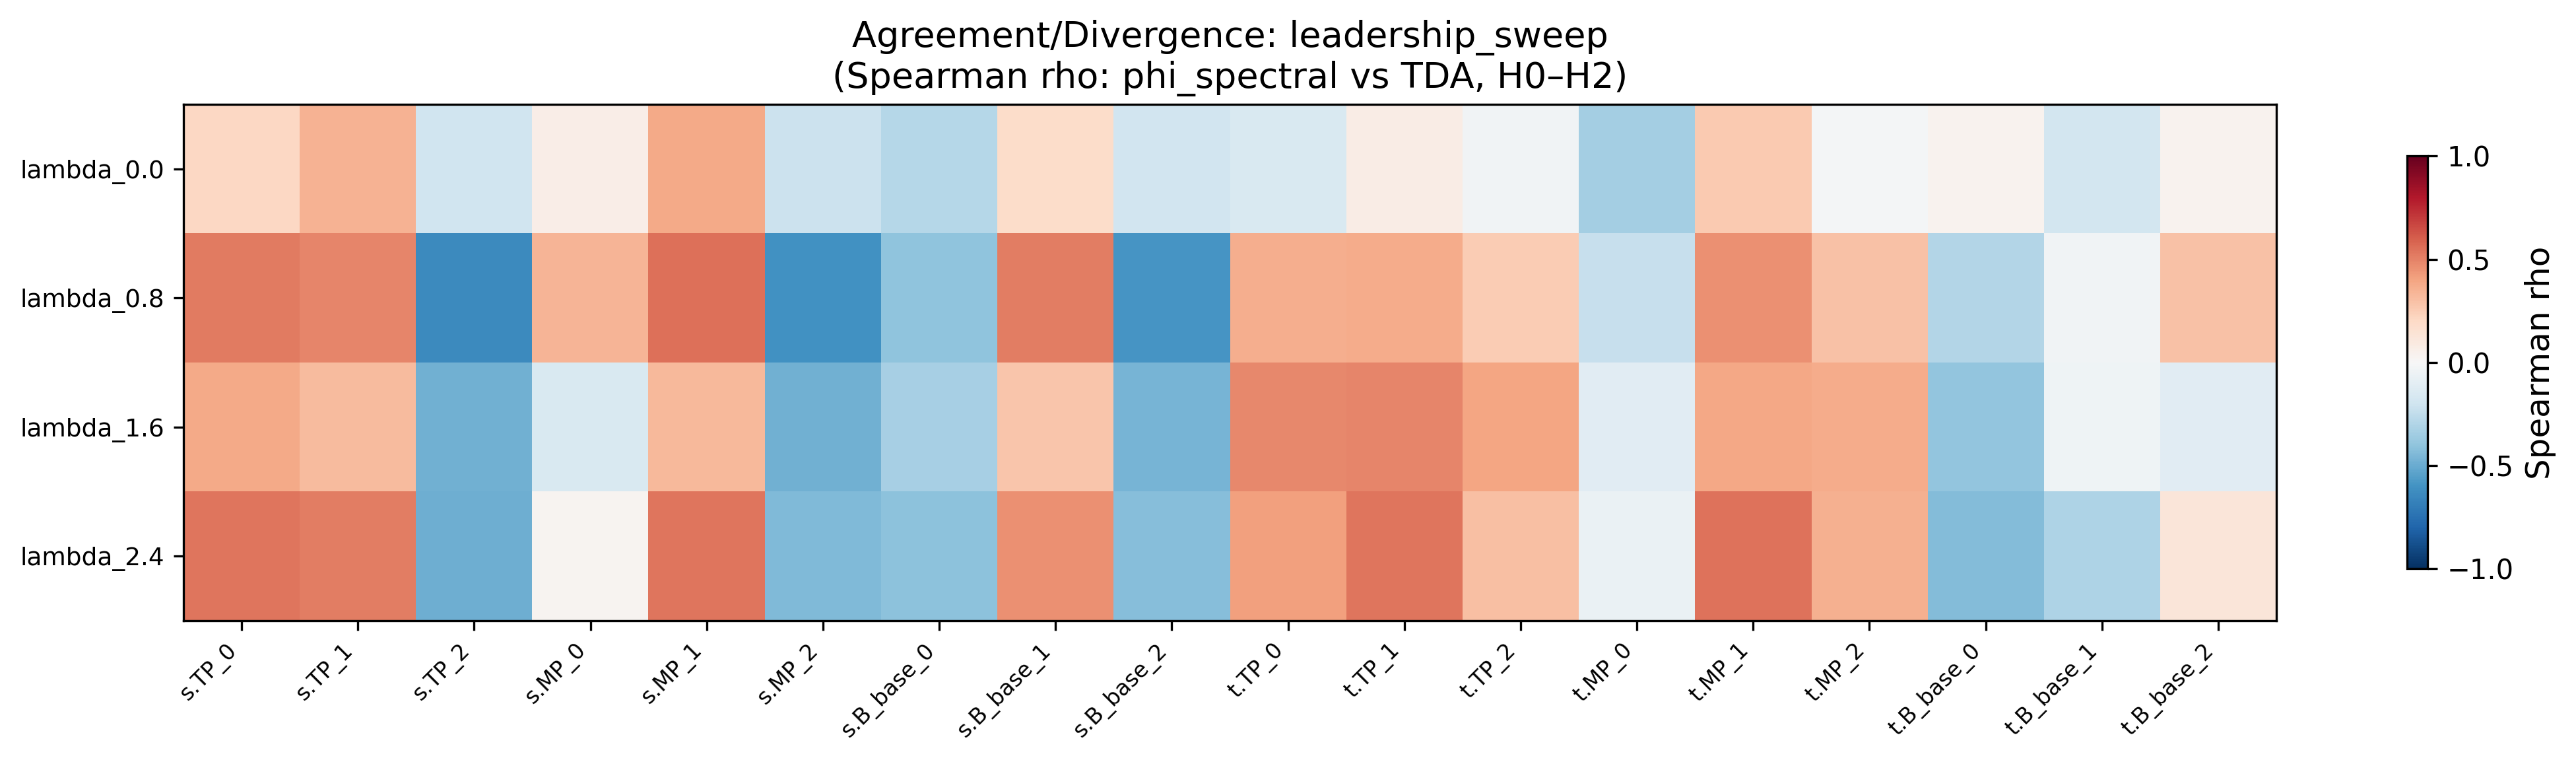

Source data for this figure (header and first rows):
condition, sweep, snap_TP_0, snap_TP_1, snap_TP_2, snap_MP_0, snap_MP_1, snap_MP_2, snap_B_base_0, snap_B_base_1, snap_B_base_2, traj_TP_0, traj_TP_1, traj_TP_2, traj_MP_0, traj_MP_1, traj_MP_2, traj_B_base_0, traj_B_base_1, traj_B_base_2
lambda_0.0, leadership_sweep, 0.2062, 0.3454, -0.199, 0.06647, 0.3786, -0.214, -0.2885, 0.1806, -0.1892, -0.1497, 0.0731, -0.0369, -0.3386, 0.2586, -0.01704, 0.03323, -0.181, 0.03243
lambda_0.8, leadership_sweep, 0.5191, 0.4901, -0.6362, 0.3406, 0.5519, -0.6029, -0.4017, 0.512, -0.5911, 0.3653, 0.3692, 0.2569, -0.2316, 0.4535, 0.2937, -0.294, -0.03478, 0.2934
lambda_1.6, leadership_sweep, 0.378, 0.3166, -0.4781, -0.1545, 0.3265, -0.4826, -0.3317, 0.2797, -0.4657, 0.479, 0.4889, 0.3915, -0.113, 0.3898, 0.3727, -0.391, -0.04539, -0.1127
lambda_2.4, leadership_sweep, 0.5345, 0.5153, -0.4859, 0.02905, 0.5328, -0.4403, -0.4136, 0.4545, -0.4219, 0.4113, 0.5342, 0.3046, -0.06492, 0.5403, 0.3531, -0.435, -0.3118, 0.1208
